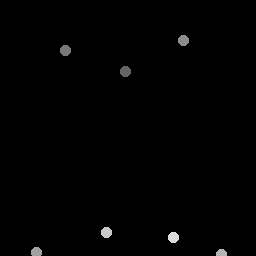

Data behind this chart, as committed beside it:
126.14, 72.063
65.53, 51.45
184.5, 40.81
36.5, 252.5
221.5, 254.5
106.5, 233.1
173.7, 238
